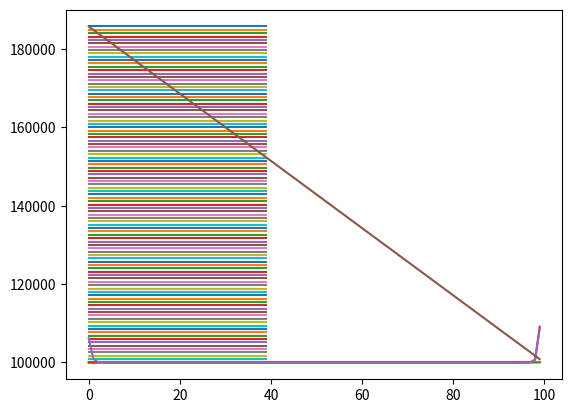
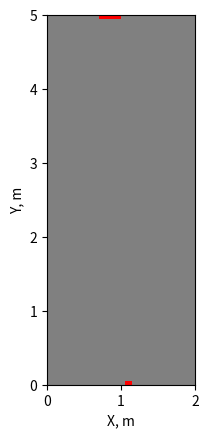

These figures' Python source, in order: (Note: this script raises an exception after producing the figures.)
import numpy as np
from scipy.sparse import coo_matrix, linalg, hstack, vstack, csr_matrix
from scipy.sparse.linalg import spsolve
from scipy import interpolate
from matplotlib import cm, colors
import matplotlib.pyplot as plt

# слева/справа/сверху|снизу задаются постоянные давления, где-то по середине в узлах задается постоянный расход

perm = 2 * 10 ** (-15)  # м2 проницаемость, было 2*10**(-14)
mu_water = 2 * 10 ** (-5)  # Па*с вязкость

porosity = 0.2  # пористость
k_water = perm/2/mu_water/porosity
L_x = 2
L_y = 5
delta_x = 0.05
delta_y = 0.05

N_r_full = round(L_x/delta_x)

M_fi_full = round(L_y/delta_y)

delta_t = 5
Pres = 1*10**5
Pres_distrib = np.ones((N_r_full, M_fi_full)) * Pres
P_bottom = 1*10**5
P_top = 1*10**5
P_right = 1*10**5
P_left = 1*10**5

ro = 1750 # 1750
g = 9.8
P_lit_distrib = np.zeros((N_r_full, M_fi_full))
for n in range(N_r_full):
    for m in range(M_fi_full):
        P_lit_distrib[n][-1-m] = (m+1)*delta_y*g*ro + Pres

#P_lit_der = [g*ro for i in range(N_r_full+2)]
plt.plot(P_lit_distrib)
plt.show()

q = 2*10**(-3) # было 4*10**(-2)
q_position = [int(N_r_full/2), int(N_r_full/2)+1, int(N_r_full/2)+2, int(N_r_full/2)+3]
cover_position = [int(N_r_full/2)-1, int(N_r_full/2)-2, int(N_r_full/2)-3, int(N_r_full/2)-4, int(N_r_full/2)-5, int(N_r_full/2)-6]
T = 1

viscosity_matrix = np.ones((N_r_full, M_fi_full))*mu_water

wells_coord = []
P_well = []
CP_dict = {}  # словарь, в котором ключами являются координаты точек с давлениями, а значения - значения этих давлений
for i in range(len(wells_coord)):
    CP_dict[wells_coord[i]] = P_well[i]

def PorePressure_in_Time(N_r_full, M_fi_full, Pres_distrib, P_bottom, P_top, P_left, P_right, CP_dict, wells_frac_coords,
                         viscosity_matrix, fi, perm, delta_t, q):

    # пластовое давление во всей области на нулевом временном шаге
    B = np.zeros((N_r_full*M_fi_full, 1))
    for m in range(M_fi_full):

        A = np.zeros((N_r_full, N_r_full))

        for n in range(1, N_r_full - 1):
            alpha = perm/2/fi/viscosity_matrix[n][m]

            A[n][n - 1] = Pres_distrib[n][m]/delta_x**2
            A[n][n] = -2 * Pres_distrib[n][m]*(1/delta_x**2 + 1/delta_y**2) - 1/2/delta_t/alpha
            A[n][n + 1] = A[n][n - 1]

            if m == 0:
                if n in q_position:
                    A[n][n] = A[n][n] + Pres_distrib[n][m]/delta_y**2

            if m == M_fi_full-1:
                if n in cover_position:
                    A[n][n] = A[n][n] + Pres_distrib[n][m]/delta_y**2

        alpha = perm/2/fi/viscosity_matrix[0][m]
        A[0][0] = -2 * Pres_distrib[0][m]*(1/delta_x**2 + 1/delta_y**2) - 1/2/delta_t/alpha
        A[0][1] = Pres_distrib[0][m]/delta_x**2

        alpha = perm/2/fi/viscosity_matrix[N_r_full-1][m]
        A[N_r_full - 1][N_r_full - 1] = -2 * Pres_distrib[N_r_full-1][m]*(1/delta_x**2 + 1/delta_y**2) - 1/2/delta_t/alpha
        A[N_r_full - 1][N_r_full - 2] = Pres_distrib[N_r_full-1][m]/delta_x**2

        A_sym = np.zeros((N_r_full, N_r_full))
        for n in range(0, N_r_full):
            A_sym[n][n] = Pres_distrib[n][m] / delta_y ** 2


        A_sym_coo = coo_matrix(A_sym)

        if m == 0:
            A_line_1 = hstack([A, A_sym_coo, np.zeros((N_r_full, N_r_full * M_fi_full - 2 * N_r_full))])
            A_full = coo_matrix(A_line_1)
        elif m == M_fi_full-1:
            A_line_end = hstack(
                    [np.zeros((N_r_full, N_r_full * M_fi_full - 2 * N_r_full)), A_sym_coo, A])
            A_full = vstack([A_full, A_line_end])
        else:
            A_line = hstack([np.zeros((N_r_full, N_r_full * (m - 1))), A_sym_coo, A, A_sym_coo,
                                 np.zeros((N_r_full, N_r_full * M_fi_full - (3 + (m - 1)) * N_r_full))])
            A_full = vstack([A_full, A_line])

    j = 0
    for m in range(0, M_fi_full):
        for n in range(0, N_r_full):
            alpha = perm / 2 / fi / viscosity_matrix[n][m]
            if m == 0 and n == 0:
                B[j][0] = -1 / 2 / alpha / delta_t * Pres_distrib[n][m] - (
                            (Pres_distrib[n + 1][m] - Pres_distrib[n][m]) / delta_x) ** 2 - (
                                      (Pres_distrib[n][m + 1] - Pres_distrib[n][m]) / delta_y) ** 2 - Pres_distrib[n][m]/delta_y**2*P_bottom - Pres_distrib[n][m]/delta_x**2*P_left
            elif m == 0 and n == N_r_full-1:
                B[j][0] = -1 / 2 / alpha / delta_t * Pres_distrib[n][m] - (
                            (Pres_distrib[n][m] - Pres_distrib[n - 1][m]) / delta_x) ** 2 - (
                                      (Pres_distrib[n][m + 1] - Pres_distrib[n][m]) / delta_y) ** 2 - Pres_distrib[n][m]/delta_y**2*P_bottom - Pres_distrib[n][m]/delta_x**2*P_right
            elif m == M_fi_full - 1 and n == 0:
                B[j][0] = -1 / 2 / alpha / delta_t * Pres_distrib[n][m] - (
                            (Pres_distrib[n + 1][m] - Pres_distrib[n][m]) / delta_x) ** 2 - (
                                      (Pres_distrib[n][m] - Pres_distrib[n][m - 1]) / delta_y) ** 2 - Pres_distrib[n][m]/delta_y**2*P_top - Pres_distrib[n][m]/delta_x**2*P_left
            elif m == M_fi_full -1 and n == N_r_full-1:
                B[j][0] = -1 / 2 / alpha / delta_t * Pres_distrib[n][m] - (
                            (Pres_distrib[n][m] - Pres_distrib[n - 1][m]) / delta_x) ** 2 - (
                                      (Pres_distrib[n][m] - Pres_distrib[n][m - 1]) / delta_y) ** 2 - Pres_distrib[n][m]/delta_y**2*P_top - Pres_distrib[n][m]/delta_y**2*P_right
            elif m == 0 and (n in q_position):
                B[j][0] = -1 / 2 / alpha / delta_t * Pres_distrib[n][m] - (
                            (Pres_distrib[n + 1][m] - Pres_distrib[n - 1][m]) / 2 / delta_x) ** 2 - (
                                      (Pres_distrib[n][m + 1] - Pres_distrib[n][m]) / delta_y) ** 2 - Pres_distrib[n][m]/delta_y**2*(q*viscosity_matrix[n][m]*delta_y/perm)

            elif m == 0:
                B[j][0] = -1 / 2 / alpha / delta_t * Pres_distrib[n][m] - (
                            (Pres_distrib[n + 1][m] - Pres_distrib[n - 1][m]) / 2 / delta_x) ** 2 - (
                                      (Pres_distrib[n][m + 1] - Pres_distrib[n][m]) / delta_y) ** 2 - Pres_distrib[n][m]/delta_y**2*P_bottom
            elif m == M_fi_full-1:
                B[j][0] = -1 / 2 / alpha / delta_t * Pres_distrib[n][m] - (
                            (Pres_distrib[n + 1][m] - Pres_distrib[n - 1][m]) / 2 / delta_x) ** 2 - (
                                      (Pres_distrib[n][m] - Pres_distrib[n][m - 1]) / delta_y) ** 2 - Pres_distrib[n][m]/delta_y**2*P_top
            elif n == 0:
                B[j][0] = -1 / 2 / alpha / delta_t * Pres_distrib[n][m] - (
                            (Pres_distrib[n + 1][m] - Pres_distrib[n][m]) / delta_x) ** 2 - (
                                      (Pres_distrib[n][m + 1] - Pres_distrib[n][m - 1]) / 2 / delta_y) ** 2 - Pres_distrib[n][m]/delta_x**2*P_left
            elif n == N_r_full-1:
                B[j][0] = -1 / 2 / alpha / delta_t * Pres_distrib[n][m] - (
                            (Pres_distrib[n][m] - Pres_distrib[n - 1][m]) / delta_x) ** 2 - (
                                      (Pres_distrib[n][m + 1] - Pres_distrib[n][m - 1]) / 2 / delta_y) ** 2 - Pres_distrib[n][m]/delta_x**2*P_right
            else:
                B[j][0] = -1/2/alpha/delta_t*Pres_distrib[n][m] - ((Pres_distrib[n+1][m]-Pres_distrib[n-1][m])/2/delta_x)**2 - ((Pres_distrib[n][m+1]-Pres_distrib[n][m-1])/2/delta_y)**2
            j += 1


    def sort_func(well_coord_couple):
        return (well_coord_couple[1]) * N_r_full + well_coord_couple[0]

    wells_frac_coords.sort(key=sort_func)
    wells_frac_coords_reverse = wells_frac_coords[:: -1]


    for coord_couple in wells_frac_coords_reverse:
        A_well_column_coo = A_full.getcol((coord_couple[1]-1)*N_r_full + coord_couple[0])
        A_well_column = A_well_column_coo.toarray()
        for cell_number in range(len(A_well_column)):
            if A_well_column[cell_number] != 0:
                B[cell_number] = B[cell_number] - A_well_column[cell_number]*CP_dict[coord_couple]

        A_full = A_full.tocsr()
        all_cols = np.arange(A_full.shape[1])
        cols_to_keep = np.where(np.logical_not(np.in1d(all_cols, [(coord_couple[1]-1)*N_r_full + coord_couple[0]])))[0]
        A_full = A_full[:, cols_to_keep]
        A_full = A_full[cols_to_keep, :]

        B = np.delete(B, (coord_couple[1] - 1) * N_r_full + coord_couple[0], axis=0)
    P_new = spsolve(A_full, B)
    for coord_couple in wells_frac_coords:
        P_new = np.insert(P_new, (coord_couple[1]-1)*N_r_full + coord_couple[0], CP_dict[coord_couple])
    #print(N_r, M_fi, N_r_oil, np.shape(P_new))

    P_new = P_new.reshape(N_r_full*M_fi_full, 1)
    Pres_end = np.zeros((N_r_full, M_fi_full))
    Pres_end_rot = np.zeros((M_fi_full, N_r_full))
    j = 0
    for m in range(M_fi_full):
        for n in range(N_r_full):
            Pres_end[n][m] = P_new[j][0]
            Pres_end_rot[m][n] = P_new[j][0]
            j += 1

    return Pres_end, Pres_end_rot, A, B

PinPoint = []
for t in range(T):
    print(t)
    Pres_distrib, Pres_rot, A, B = PorePressure_in_Time(N_r_full, M_fi_full, Pres_distrib, P_bottom, P_top, P_left, P_right, CP_dict, wells_coord,
                         viscosity_matrix, porosity, perm, delta_t, q)
    # P_total = list(P_new) + [P_bound_end]
    # P_in_point.append(P_new[0])
    #der_P = [-(P_total[i + 1] - P_total[i]) / delta_r for i in range(N_r_full + 1)]
    critical_cells = []
    critical_cell_matrix = np.zeros((N_r_full, M_fi_full))
    for m in range(M_fi_full):
        for n in range(N_r_full):
            if Pres_distrib[n][m] > P_lit_distrib[n][m]:
                print('critical P', n, m, t, Pres_distrib[n][m], P_lit_distrib[n][m], Pres_distrib[n][m-1], P_lit_distrib[n][m-1])
                critical_cells.append((n, m))
                critical_cell_matrix[n][m] = 1


    print(critical_cells)
    PinPoint.append(Pres_distrib[int(N_r_full / 5)][int(M_fi_full / 5)])
    print(min(Pres_distrib.flat), max(Pres_distrib.flat))

plt.plot(Pres_distrib[1][:])
plt.plot(Pres_distrib[5][:])
plt.plot(Pres_distrib[10][:])
plt.plot(Pres_distrib[15][:])
plt.plot(Pres_distrib[19][:])
plt.plot(P_lit_distrib[10][:])
plt.show()

cmap = colors.ListedColormap(['grey', 'red'])
#bounds = [0, 1]
#norm = colors.BoundaryNorm(bounds, cmap.N)

fig, ax = plt.subplots()
ax.imshow(np.rot90(critical_cell_matrix), cmap=cmap, extent=[0, L_x, 0, L_y])
ax.set_xlabel('X, m')
ax.set_ylabel('Y, m')
plt.savefig('figures/break_2_1.png', dpi=1000, bbox_inches='tight', pad_inches=0.1)

X_list = [delta_x * i for i in range(N_r_full)]
Y_list = [delta_y * i for i in range(M_fi_full)]
#surf = plt.imshow(Y_list, X_list, critical_cell_matrix, cmap=cmap, antialiased=True, linewidth=0.2)
# fig.colorbar(surf, shrink=0.5, aspect=5)
#plt.show()
surf = plt.contourf(Y_list, X_list, P_lit_distrib, cmap=cm.jet, antialiased=True, linewidth=0.2)
fig.colorbar(surf, shrink=0.5, aspect=5)
plt.show()
            # plt.show()


X = np.zeros((N_r_full,M_fi_full))
Y = np.zeros((N_r_full, M_fi_full))
for m in range(M_fi_full):
    for n in range(N_r_full):
        X[n][m] = delta_x
        Y[n][m] = delta_y

X_list = [delta_x*i for i in range(N_r_full)]
Y_list = [delta_y*i for i in range(M_fi_full)]
P_list = [k/10**6 for k in Pres_distrib.flat]

print(np.shape(X_list), np.shape(Y_list), np.shape(P_list))
CP_list = zip(X_list, Y_list, P_list)

print(min(P_list), max(P_list))


plt.plot(Pres_distrib[int(N_r_full/2), :])
plt.show()

plt.plot(PinPoint)
plt.show()

xi = np.linspace(min(X_list),max(X_list), 1000)
yi = np.linspace(min(Y_list), max(Y_list), 1000)
xig, yig = np.meshgrid(xi, yi)
#Pi = interpolate.griddata((X_list,Y_list), P_list, (xig, yig), method='cubic')
#levels = list(range(0,max(P_list),10000))
fig, ax = plt.subplots()
#surf = plt.contourf(xig, yig, Pi, cmap=cm.jet, antialiased=True, vmin=np.nanmin(Pi), vmax=np.nanmax(Pi),linewidth=0.2, levels=levels)
print(len(X_list), len(Y_list), np.shape(Pres_distrib))
surf = plt.contourf(X_list, Y_list, Pres_rot/10**6, cmap=cm.jet, antialiased=True, vmin=np.nanmin(P_list), vmax=np.nanmax(P_list),linewidth=0.2)
#ax.set_aspect(0.5)
ratio = 5/2
# Using the .get_xlim() and .get_ylim() to get the x and y axes respectively:
x_left, x_right = ax.get_xlim()
y_low, y_high = ax.get_ylim()
# Setting aspect ratio according to the formula:
ax.set_aspect(abs((x_right-x_left)/(y_low-y_high))*ratio)

ax.set_xlabel('X, m')
ax.set_ylabel('Y, m')
plt.colorbar(surf, shrink=0.5, aspect=5, label='Pressure, MPa')
#cbar.set_label('Pressure, MPa', rotation=270)
plt.savefig('figures/pressure_2_1.png', dpi=1000, bbox_inches='tight', pad_inches=0.1)
#plt.show()